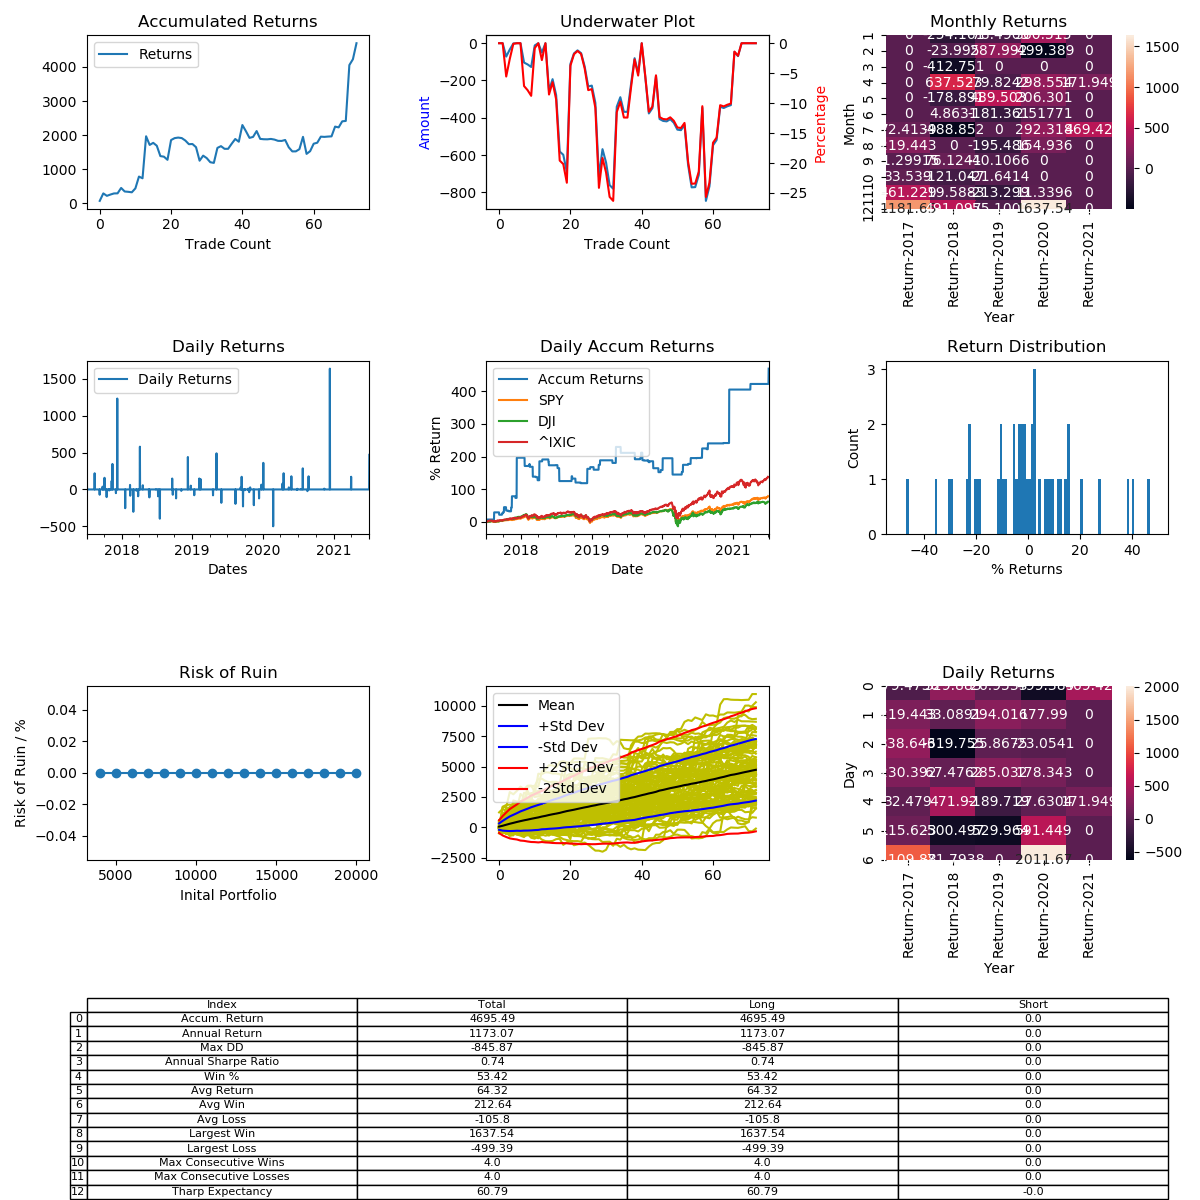

The data file committed next to this chart (first rows):
, Entry Time, Exit Time, Symbol, Direction, Entry, Exit
0, 2017-07-06 20:30:00, 2017-08-15 11:30:00, ETHUSD, LONG, 264.6, 283.8
1, 2017-08-16 02:30:00, 2017-09-03 19:00:00, ETHUSD, LONG, 287.0, 350
2, 2017-09-10 18:15:00, 2017-09-24 00:15:00, ETHUSD, LONG, 306.5, 284.5
3, 2017-09-25 23:30:00, 2017-09-27 20:30:00, ETHUSD, LONG, 295.0, 306.2
4, 2017-09-29 10:00:00, 2017-10-02 14:30:00, ETHUSD, LONG, 289.1, 298.5
5, 2017-10-04 04:00:00, 2017-10-05 13:45:00, ETHUSD, LONG, 293, 293.9
6, 2017-10-05 19:00:00, 2017-10-14 17:30:00, ETHUSD, LONG, 296, 342.8
7, 2017-10-16 14:30:00, 2017-10-20 19:00:00, ETHUSD, LONG, 343.0, 307.4
8, 2017-10-26 01:45:00, 2017-10-28 08:30:00, ETHUSD, LONG, 298, 295.0
9, 2017-10-31 01:00:00, 2017-11-01 00:15:00, ETHUSD, LONG, 307.6, 303.4
10, 2017-11-11 05:30:00, 2017-11-15 08:30:00, ETHUSD, LONG, 303.4, 338.5
11, 2017-11-15 22:45:00, 2017-11-29 22:00:00, ETHUSD, LONG, 330.0, 444.1
12, 2017-12-03 18:15:00, 2017-12-11 01:00:00, ETHUSD, LONG, 480, 455.8
13, 2017-12-11 01:45:00, 2018-01-19 21:15:00, ETHUSD, LONG, 457.0, 1020
14, 2018-01-20 07:45:00, 2018-02-10 16:00:00, ETHUSD, LONG, 1113, 830.3
15, 2018-02-14 10:45:00, 2018-02-15 10:45:00, ETHUSD, LONG, 863.8, 916.8
16, 2018-02-15 16:45:00, 2018-03-02 22:45:00, ETHUSD, LONG, 935.0, 855.2
17, 2018-03-03 11:30:00, 2018-03-17 07:00:00, ETHUSD, LONG, 864.3, 602.4
18, 2018-03-19 20:30:00, 2018-03-20 15:15:00, ETHUSD, LONG, 544.3, 534.9
19, 2018-03-29 00:15:00, 2018-03-29 13:00:00, ETHUSD, LONG, 446.2, 405.0
20, 2018-04-07 00:15:00, 2018-04-21 10:00:00, ETHUSD, LONG, 371.8, 587.3
21, 2018-04-21 17:30:00, 2018-04-23 19:00:00, ETHUSD, LONG, 604.4, 638.7
22, 2018-04-24 11:30:00, 2018-04-24 17:30:00, ETHUSD, LONG, 691.0, 702.2
23, 2018-04-24 22:45:00, 2018-05-16 18:15:00, ETHUSD, LONG, 706.7, 696.1
24, 2018-05-23 04:45:00, 2018-05-25 08:30:00, ETHUSD, LONG, 638.8, 593.2
25, 2018-05-25 10:45:00, 2018-06-11 04:45:00, ETHUSD, LONG, 595.2, 531.2
26, 2018-06-28 06:15:00, 2018-06-28 18:15:00, ETHUSD, LONG, 433.9, 436
27, 2018-07-09 10:45:00, 2018-07-12 05:30:00, ETHUSD, LONG, 482.3, 437.7
28, 2018-07-18 20:30:00, 2018-09-01 09:15:00, ETHUSD, LONG, 475.0, 286.7
29, 2018-09-20 07:00:00, 2018-09-23 00:15:00, ETHUSD, LONG, 209.2, 240.1
30, 2018-09-23 17:30:00, 2018-10-09 08:30:00, ETHUSD, LONG, 244.4, 226.9
31, 2018-10-10 11:30:00, 2018-10-31 20:30:00, ETHUSD, LONG, 223.2, 196.2
32, 2018-11-07 01:45:00, 2018-11-07 20:30:00, ETHUSD, LONG, 220.5, 216.2
33, 2018-12-10 22:00:00, 2018-12-23 04:00:00, ETHUSD, LONG, 89.17, 128.4
34, 2018-12-25 06:15:00, 2019-01-01 13:45:00, ETHUSD, LONG, 127.3, 133.8
35, 2019-01-12 09:15:00, 2019-01-21 07:45:00, ETHUSD, LONG, 125.6, 115.8
36, 2019-01-21 18:15:00, 2019-01-21 19:00:00, ETHUSD, LONG, 116.6, 116.6
37, 2019-02-07 05:30:00, 2019-02-11 10:00:00, ETHUSD, LONG, 103.8, 119.2
38, 2019-02-14 16:45:00, 2019-03-27 11:30:00, ETHUSD, LONG, 121.0, 137.9
39, 2019-04-19 18:15:00, 2019-05-02 22:00:00, ETHUSD, LONG, 172.9, 159.1
40, 2019-05-07 15:15:00, 2019-05-22 03:15:00, ETHUSD, LONG, 171.9, 256.1
41, 2019-06-01 04:00:00, 2019-07-22 10:45:00, ETHUSD, LONG, 270.3, 221.3
42, 2019-08-13 07:00:00, 2019-08-29 19:45:00, ETHUSD, LONG, 209.8, 168.8
43, 2019-09-09 19:00:00, 2019-09-14 16:00:00, ETHUSD, LONG, 180.1, 185.3
44, 2019-09-14 22:45:00, 2019-09-19 23:30:00, ETHUSD, LONG, 188.2, 220.5
45, 2019-09-21 22:00:00, 2019-09-27 10:00:00, ETHUSD, LONG, 215.9, 166.3
46, 2019-09-30 15:15:00, 2019-09-30 22:00:00, ETHUSD, LONG, 179.4, 177.5
47, 2019-10-02 05:30:00, 2019-10-07 10:45:00, ETHUSD, LONG, 175.3, 174.9
48, 2019-10-18 10:00:00, 2019-10-19 13:00:00, ETHUSD, LONG, 171.9, 173.9
49, 2019-10-22 00:15:00, 2019-10-23 02:30:00, ETHUSD, LONG, 174.3, 171.0
50, 2019-10-23 05:30:00, 2019-10-24 01:45:00, ETHUSD, LONG, 166.9, 160.7
51, 2019-10-24 13:00:00, 2019-10-25 03:15:00, ETHUSD, LONG, 162.2, 161.7
52, 2019-10-28 04:00:00, 2019-10-29 20:30:00, ETHUSD, LONG, 185.5, 190.7
53, 2019-11-16 17:30:00, 2019-12-12 13:45:00, ETHUSD, LONG, 182.4, 143.5
54, 2019-12-13 13:00:00, 2019-12-20 09:15:00, ETHUSD, LONG, 144.3, 126.8
55, 2019-12-21 13:45:00, 2019-12-24 02:30:00, ETHUSD, LONG, 127.3, 127.5
56, 2019-12-25 11:30:00, 2020-01-04 14:30:00, ETHUSD, LONG, 124.7, 132.8
57, 2020-01-04 22:00:00, 2020-02-01 23:30:00, ETHUSD, LONG, 134.3, 182.7
58, 2020-02-24 21:15:00, 2020-03-23 16:45:00, ETHUSD, LONG, 262.1, 131.2
59, 2020-04-12 08:30:00, 2020-04-17 10:45:00, ETHUSD, LONG, 158.2, 170.7
... 13 more rows
